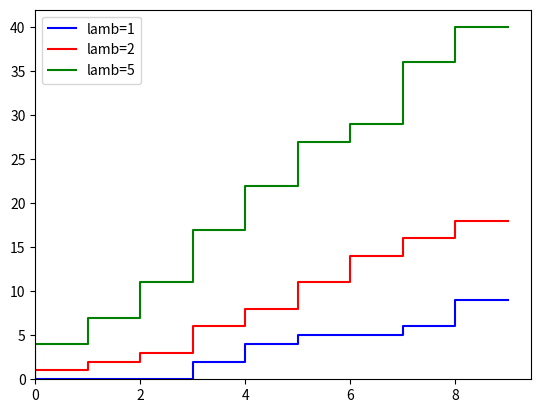

Here is the Python script that generated this plot:
import numpy as np
import matplotlib.pyplot as plt

np.random.seed(777)


def poisson_process(lamb, n):
    x_list = np.random.poisson(lamb, size=n)
    xt_list = []

    for t in range(n):
        xt = np.sum(x_list[:t])
        xt_list.append(xt)
    return xt_list


n = 10
x_axis = list(range(n))

xt_list1 = poisson_process(1, n)
xt_list2 = poisson_process(2, n)
xt_list5 = poisson_process(5, n)

plt.step(x_axis, xt_list1, color='b', label='lamb=1')
plt.step(x_axis, xt_list2, color='r', label='lamb=2')
plt.step(x_axis, xt_list5, color='g', label='lamb=5')
plt.legend()
plt.xlim(0)
plt.ylim(0)
plt.show()